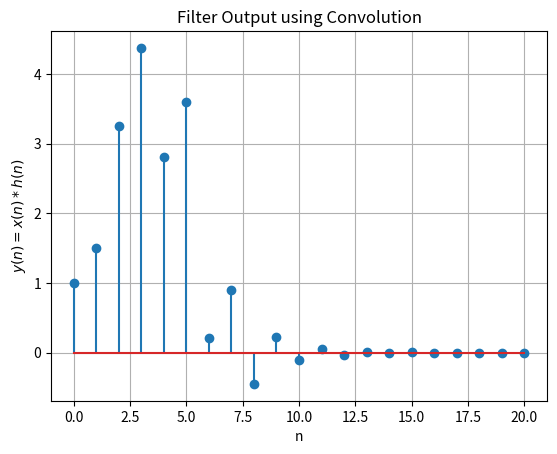

Reproduce this figure in Python.
import numpy as np
import matplotlib.pyplot as plt

N = 16

def h(N):
	h = []
	for i in range(N):
		o = 0;
		if i >= 0:
			o += pow(-0.5,i)
		if i-2 >= 0:
			o += pow(-0.5,i-2)
		h.append(o)
		
	return h

def Convolution(x,h):
	y = []
	for n in range(len(h) + len(x) - 1):
		o = 0
		for k in range(len(x)):
			if n-k>=0 and n-k<=len(h)-1:
				o += x[k]*h[n-k]
		y.append(o)

	return y
	
h = h(N)
x = [1,2,3,4,2,1]
y = Convolution(x,h)

plt.figure()
plt.grid()
plt.stem(y)
plt.xlabel('n')
plt.ylabel(r'$y(n) = x(n) * h(n)$')
plt.title("Filter Output using Convolution")
plt.show()
